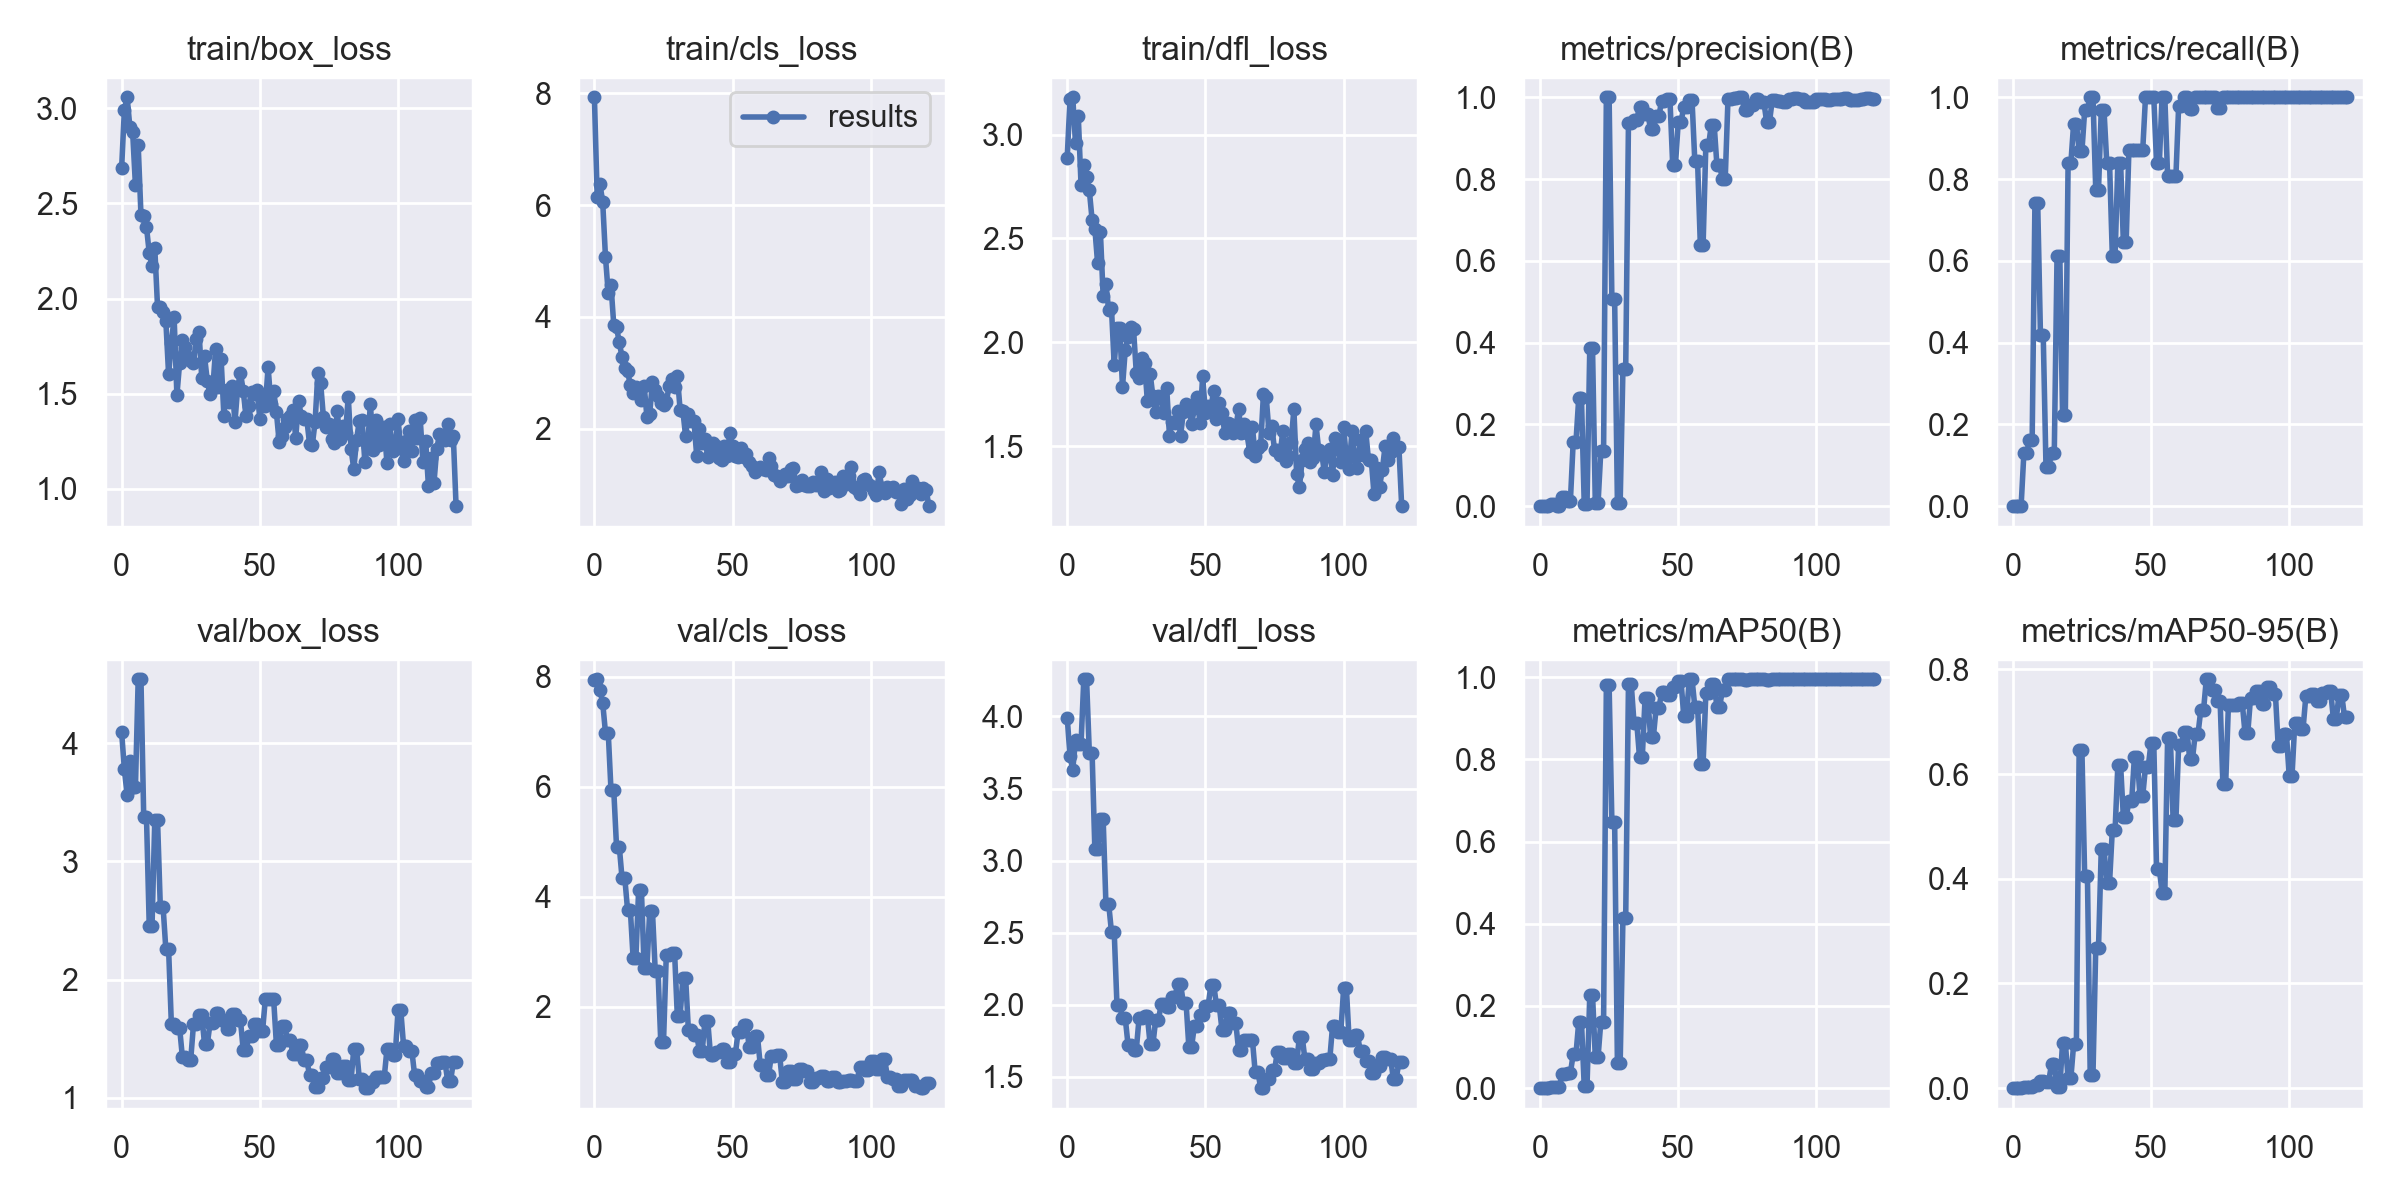

Values plotted in this chart, from the file beside it:
epoch, train/box_loss, train/cls_loss, train/dfl_loss, metrics/precision(B), metrics/recall(B), metrics/mAP50(B), metrics/mAP50-95(B), val/box_loss, val/cls_loss, val/dfl_loss, lr/pg0, lr/pg1, lr/pg2
0, 2.683, 7.927, 2.889, 0, 0, 0, 0, 4.092, 7.948, 3.992, 0.0865, 0.0015, 0.0015
1, 2.991, 6.151, 3.169, 0, 0, 0, 0, 3.779, 7.956, 3.725, 0.07208, 0.003085, 0.003085
2, 3.057, 6.378, 3.179, 0, 0, 0, 0, 3.558, 7.765, 3.631, 0.05765, 0.004653, 0.004653
3, 2.898, 6.053, 2.957, 0, 0, 0, 0, 3.852, 7.524, 3.834, 0.04321, 0.006206, 0.006206
4, 2.872, 5.075, 3.091, 0.00579, 0.129, 0.00391, 0.00274, 3.631, 6.988, 3.809, 0.02874, 0.007744, 0.007744
5, 2.595, 4.423, 2.758, 0.00579, 0.129, 0.00391, 0.00274, 3.631, 6.988, 3.809, 0.01426, 0.009265, 0.009265
6, 2.804, 4.568, 2.852, 0.00105, 0.1613, 0.00283, 0.00169, 4.54, 5.939, 4.258, 0.009703, 0.009703, 0.009703
7, 2.44, 3.859, 2.793, 0.00105, 0.1613, 0.00283, 0.00169, 4.54, 5.939, 4.258, 0.009703, 0.009703, 0.009703
8, 2.435, 3.816, 2.732, 0.0227, 0.7419, 0.03339, 0.00618, 3.372, 4.913, 3.749, 0.009654, 0.009654, 0.009654
9, 2.376, 3.547, 2.59, 0.0227, 0.7419, 0.03339, 0.00618, 3.372, 4.913, 3.749, 0.009604, 0.009604, 0.009604
10, 2.239, 3.283, 2.547, 0.01383, 0.4194, 0.03755, 0.0134, 2.449, 4.336, 3.078, 0.009555, 0.009555, 0.009555
11, 2.173, 3.089, 2.381, 0.01383, 0.4194, 0.03755, 0.0134, 2.449, 4.336, 3.078, 0.009505, 0.009505, 0.009505
12, 2.265, 3.034, 2.533, 0.1564, 0.09677, 0.08204, 0.01263, 3.347, 3.761, 3.292, 0.009456, 0.009456, 0.009456
13, 1.955, 2.777, 2.224, 0.1564, 0.09677, 0.08204, 0.01263, 3.347, 3.761, 3.292, 0.009406, 0.009406, 0.009406
14, 1.956, 2.635, 2.283, 0.2637, 0.129, 0.1605, 0.04644, 2.615, 2.887, 2.701, 0.009357, 0.009357, 0.009357
15, 1.931, 2.747, 2.156, 0.2637, 0.129, 0.1605, 0.04644, 2.615, 2.887, 2.701, 0.009307, 0.009307, 0.009307
16, 1.884, 2.632, 2.167, 0.00452, 0.6129, 0.00413, 0.00165, 2.256, 4.124, 2.508, 0.009258, 0.009258, 0.009258
17, 1.601, 2.52, 1.892, 0.00452, 0.6129, 0.00413, 0.00165, 2.256, 4.124, 2.508, 0.009208, 0.009208, 0.009208
18, 1.766, 2.768, 2.071, 0.3866, 0.2238, 0.2266, 0.08625, 1.623, 2.705, 1.999, 0.009158, 0.009158, 0.009158
19, 1.901, 2.212, 2.071, 0.3866, 0.2238, 0.2266, 0.08625, 1.623, 2.705, 1.999, 0.009109, 0.009109, 0.009109
20, 1.492, 2.271, 1.785, 0.00677, 0.8387, 0.07529, 0.01904, 1.587, 3.736, 1.908, 0.009059, 0.009059, 0.009059
21, 1.664, 2.842, 1.965, 0.00677, 0.8387, 0.07529, 0.01904, 1.587, 3.736, 1.908, 0.00901, 0.00901, 0.00901
22, 1.784, 2.687, 2.028, 0.1358, 0.9355, 0.1619, 0.08374, 1.341, 2.656, 1.724, 0.00896, 0.00896, 0.00896
23, 1.745, 2.589, 2.073, 0.1358, 0.9355, 0.1619, 0.08374, 1.341, 2.656, 1.724, 0.008911, 0.008911, 0.008911
24, 1.691, 2.46, 2.063, 1, 0.8679, 0.9798, 0.6454, 1.323, 1.363, 1.69, 0.008861, 0.008861, 0.008861
25, 1.673, 2.424, 1.852, 1, 0.8679, 0.9798, 0.6454, 1.323, 1.363, 1.69, 0.008812, 0.008812, 0.008812
26, 1.661, 2.475, 1.83, 0.5055, 0.9677, 0.6478, 0.4052, 1.62, 2.935, 1.909, 0.008762, 0.008762, 0.008762
27, 1.79, 2.757, 1.925, 0.5055, 0.9677, 0.6478, 0.4052, 1.62, 2.935, 1.909, 0.008713, 0.008713, 0.008713
28, 1.824, 2.894, 1.9, 0.00841, 1, 0.0605, 0.02541, 1.697, 2.987, 1.923, 0.008663, 0.008663, 0.008663
29, 1.582, 2.753, 1.717, 0.00841, 1, 0.0605, 0.02541, 1.697, 2.987, 1.923, 0.008614, 0.008614, 0.008614
30, 1.697, 2.945, 1.85, 0.336, 0.7742, 0.4137, 0.2675, 1.453, 1.829, 1.726, 0.008564, 0.008564, 0.008564
31, 1.566, 2.345, 1.74, 0.336, 0.7742, 0.4137, 0.2675, 1.453, 1.829, 1.726, 0.008515, 0.008515, 0.008515
32, 1.499, 2.323, 1.665, 0.9373, 0.9677, 0.9837, 0.4568, 1.632, 2.525, 1.895, 0.008466, 0.008466, 0.008466
33, 1.529, 1.865, 1.741, 0.9373, 0.9677, 0.9837, 0.4568, 1.632, 2.525, 1.895, 0.008416, 0.008416, 0.008416
34, 1.736, 2.26, 1.739, 0.9433, 0.8387, 0.8894, 0.3927, 1.719, 1.576, 2.003, 0.008367, 0.008367, 0.008367
35, 1.533, 2.145, 1.659, 0.9433, 0.8387, 0.8894, 0.3927, 1.719, 1.576, 2.003, 0.008317, 0.008317, 0.008317
36, 1.683, 2.142, 1.779, 0.9774, 0.6129, 0.8049, 0.4935, 1.661, 1.484, 1.986, 0.008268, 0.008268, 0.008268
37, 1.385, 1.523, 1.551, 0.9774, 0.6129, 0.8049, 0.4935, 1.661, 1.484, 1.986, 0.008218, 0.008218, 0.008218
38, 1.522, 1.999, 1.615, 0.9594, 0.8387, 0.9484, 0.617, 1.583, 1.204, 2.055, 0.008169, 0.008169, 0.008169
39, 1.459, 1.751, 1.613, 0.9594, 0.8387, 0.9484, 0.617, 1.583, 1.204, 2.055, 0.008119, 0.008119, 0.008119
40, 1.542, 1.82, 1.668, 0.9222, 0.6452, 0.854, 0.5176, 1.705, 1.742, 2.147, 0.00807, 0.00807, 0.00807
41, 1.351, 1.497, 1.549, 0.9222, 0.6452, 0.854, 0.5176, 1.705, 1.742, 2.147, 0.00802, 0.00802, 0.00802
42, 1.535, 1.543, 1.665, 0.9533, 0.871, 0.9244, 0.5485, 1.655, 1.117, 2.014, 0.007971, 0.007971, 0.007971
43, 1.61, 1.753, 1.702, 0.9533, 0.871, 0.9244, 0.5485, 1.655, 1.117, 2.014, 0.007921, 0.007921, 0.007921
44, 1.515, 1.686, 1.686, 0.9919, 0.871, 0.9634, 0.6337, 1.4, 1.184, 1.709, 0.007872, 0.007872, 0.007872
45, 1.381, 1.484, 1.605, 0.9919, 0.871, 0.9634, 0.6337, 1.4, 1.184, 1.709, 0.007822, 0.007822, 0.007822
46, 1.438, 1.451, 1.684, 0.9961, 0.871, 0.9563, 0.5579, 1.518, 1.23, 1.855, 0.007772, 0.007772, 0.007772
47, 1.51, 1.688, 1.737, 0.9961, 0.871, 0.9563, 0.5579, 1.518, 1.23, 1.855, 0.007723, 0.007723, 0.007723
48, 1.498, 1.521, 1.615, 0.8346, 1, 0.9755, 0.6139, 1.625, 0.9975, 1.929, 0.007673, 0.007673, 0.007673
49, 1.52, 1.927, 1.837, 0.8346, 1, 0.9755, 0.6139, 1.625, 0.9975, 1.929, 0.007624, 0.007624, 0.007624
50, 1.369, 1.701, 1.659, 0.9386, 1, 0.9914, 0.6601, 1.564, 1.146, 1.994, 0.007574, 0.007574, 0.007574
51, 1.486, 1.508, 1.696, 0.9386, 1, 0.9914, 0.6601, 1.564, 1.146, 1.994, 0.007525, 0.007525, 0.007525
52, 1.438, 1.489, 1.688, 0.9768, 0.8387, 0.9064, 0.4188, 1.838, 1.545, 2.139, 0.007476, 0.007476, 0.007476
53, 1.64, 1.658, 1.768, 0.9768, 0.8387, 0.9064, 0.4188, 1.838, 1.545, 2.139, 0.007426, 0.007426, 0.007426
54, 1.449, 1.495, 1.633, 0.993, 1, 0.995, 0.3738, 1.833, 1.67, 1.997, 0.007377, 0.007377, 0.007377
55, 1.516, 1.549, 1.708, 0.993, 1, 0.995, 0.3738, 1.833, 1.67, 1.997, 0.007327, 0.007327, 0.007327
56, 1.404, 1.414, 1.662, 0.8435, 0.8065, 0.9285, 0.6684, 1.448, 1.267, 1.825, 0.007278, 0.007278, 0.007278
57, 1.246, 1.332, 1.563, 0.8435, 0.8065, 0.9285, 0.6684, 1.448, 1.267, 1.825, 0.007228, 0.007228, 0.007228
58, 1.281, 1.229, 1.612, 0.6385, 0.8065, 0.79, 0.5122, 1.609, 1.46, 1.943, 0.007178, 0.007178, 0.007178
59, 1.326, 1.276, 1.607, 0.6385, 0.8065, 0.79, 0.5122, 1.609, 1.46, 1.943, 0.007129, 0.007129, 0.007129
... 62 more rows
